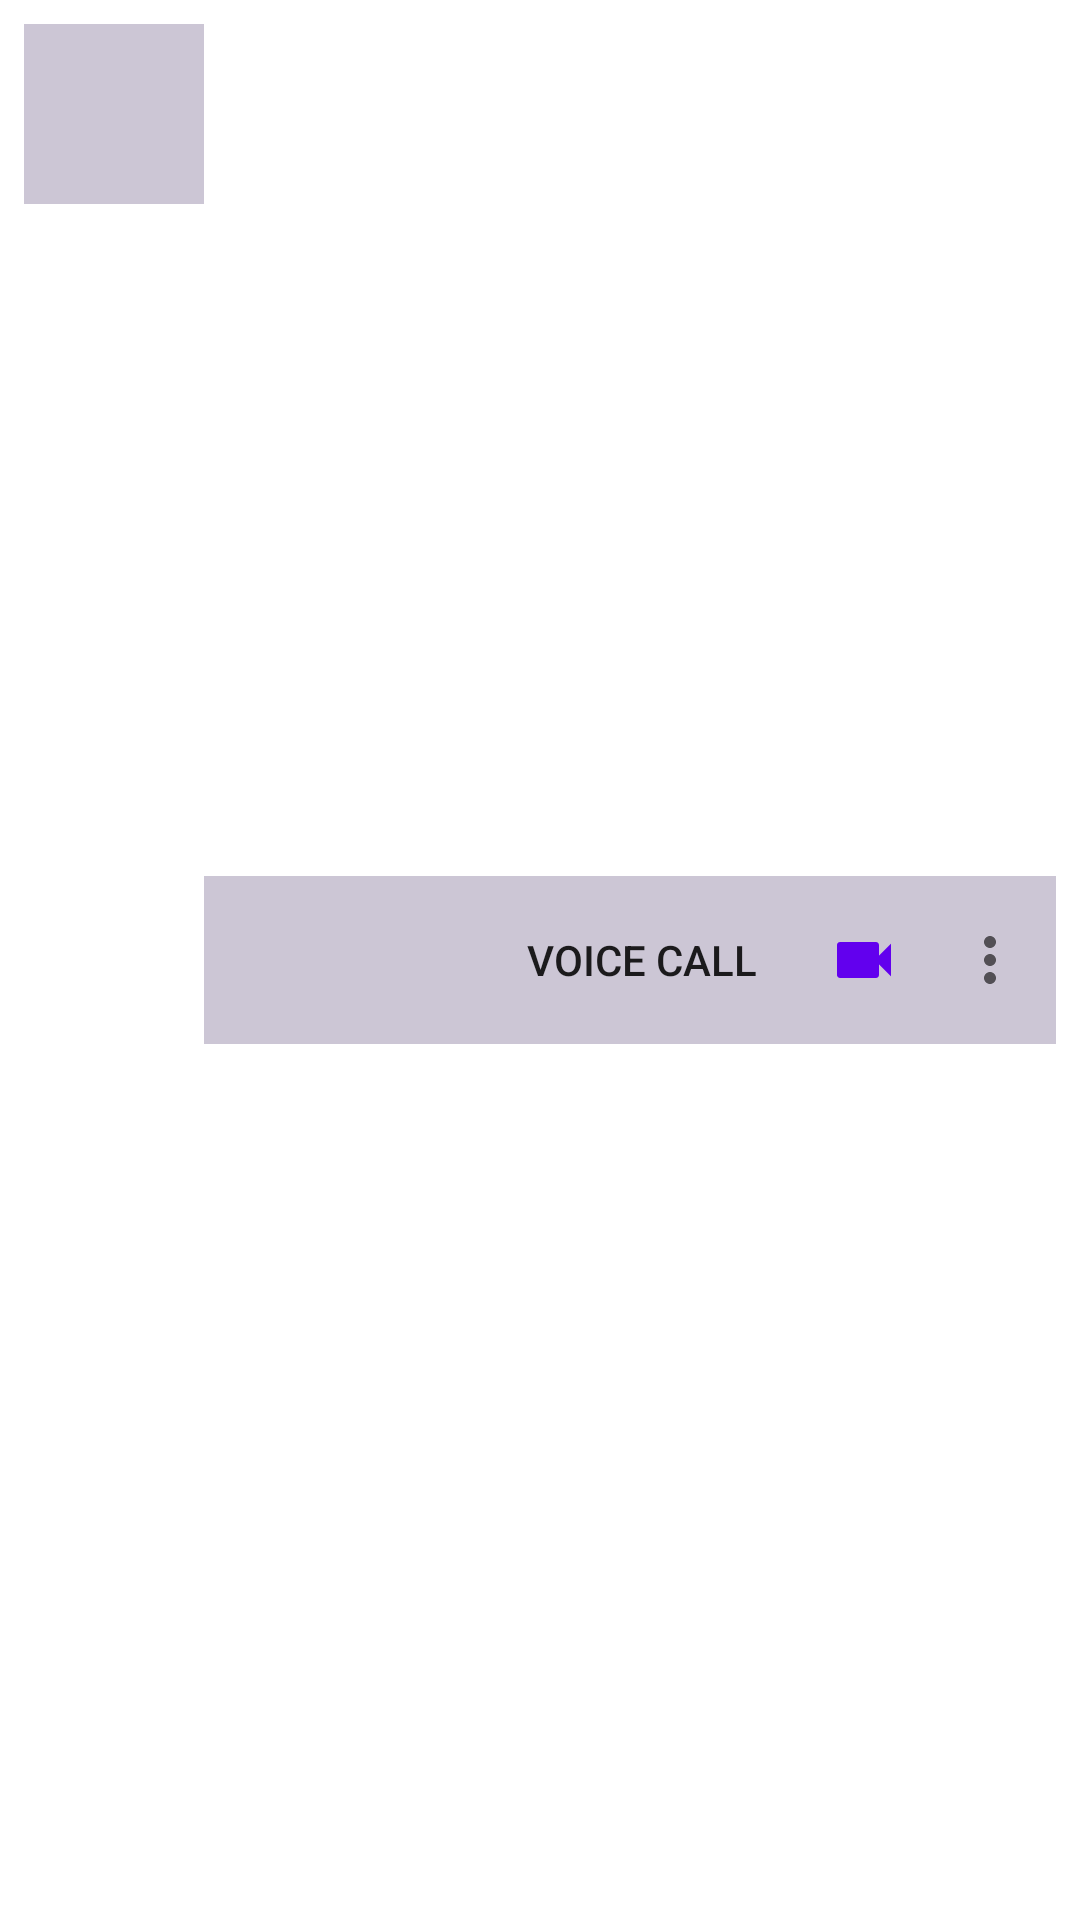

Reconstruct the res/layout file that produces this screen, plus the resources it refers to.
<!-- AndroidManifest.xml: application theme Theme.FirebaseChatApp -->
<!-- res/layout/contact_item_view.xml -->
<?xml version="1.0" encoding="utf-8"?>
<androidx.appcompat.widget.LinearLayoutCompat
    xmlns:android="http://schemas.android.com/apk/res/android"
    android:layout_width="match_parent"
    android:layout_height="wrap_content"
    android:padding="8dp"
    android:orientation="horizontal"
    xmlns:app="http://schemas.android.com/apk/res-auto">

    <com.google.android.material.imageview.ShapeableImageView
        android:id="@+id/contact_avatar_image_view"
        android:layout_width="60dp"
        android:layout_height="60dp"
        android:background="@color/trial"
        style="@style/Theme.AvatarImageView"/>

    <com.google.android.material.appbar.MaterialToolbar
        android:id="@+id/contact_toolbar"
        android:layout_width="0dp"
        android:layout_weight="1"
        android:layout_height="wrap_content"
        android:layout_gravity="center_vertical"
        app:menu="@menu/menu_contact_action"
        android:background="@color/trial"
        />

</androidx.appcompat.widget.LinearLayoutCompat>
<!-- resources referenced by this layout -->
<resources>
  <color name="trial">#CCC6D5</color>
  <style name="Theme.AvatarImageView" parent="ShapeAppearance.MaterialComponents.SmallComponent">
          <item name="cornerFamily">rounded</item>
          <item name="cornerSize">50%</item>
      </style>
  <style name="Theme.FirebaseChatApp" parent="Theme.MaterialComponents.DayNight.NoActionBar">
          
          <item name="colorPrimary">@color/purple_500</item>
          <item name="colorPrimaryVariant">@color/purple_700</item>
          <item name="colorOnPrimary">@color/white</item>
          
          <item name="colorSecondary">@color/teal_200</item>
          <item name="colorSecondaryVariant">@color/teal_700</item>
          <item name="colorOnSecondary">@color/black</item>
          
          <item name="android:statusBarColor" tools:targetApi="l">?attr/colorPrimaryVariant</item>
          
      </style>
  <color name="purple_500">#FF6200EE</color>
  <color name="purple_700">#FF3700B3</color>
  <color name="white">#FFFFFFFF</color>
  <color name="teal_200">#FF03DAC5</color>
  <color name="teal_700">#FF018786</color>
  <color name="black">#FF000000</color>
</resources>
